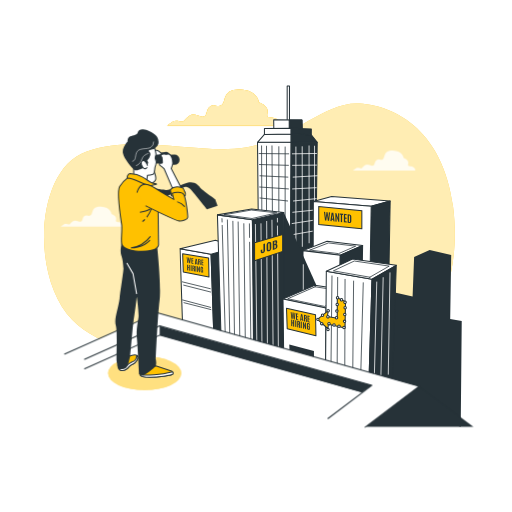
t = 0.00 s
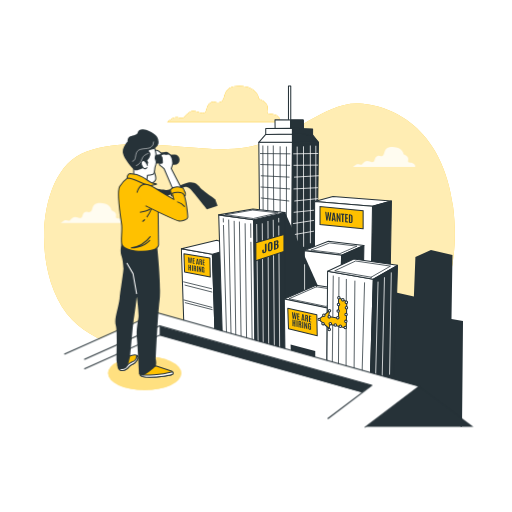
t = 0.26 s
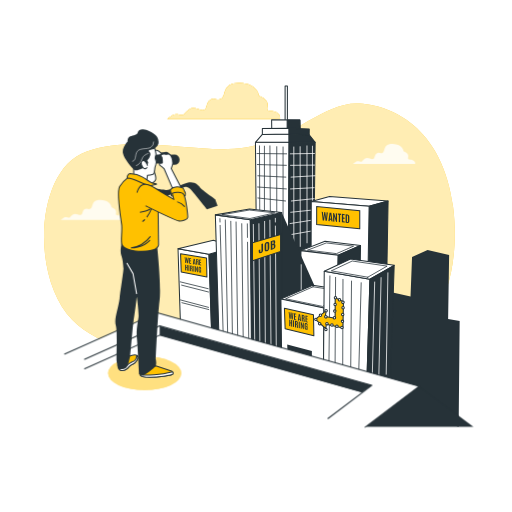
t = 0.49 s
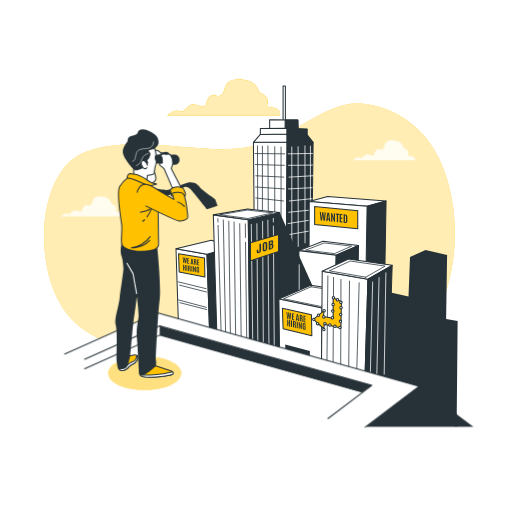
t = 0.75 s
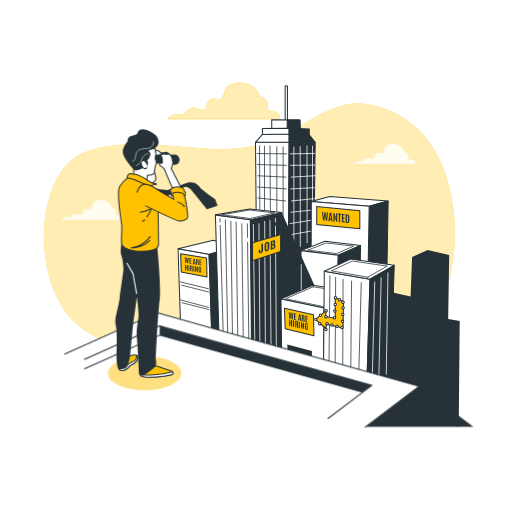
t = 1.01 s
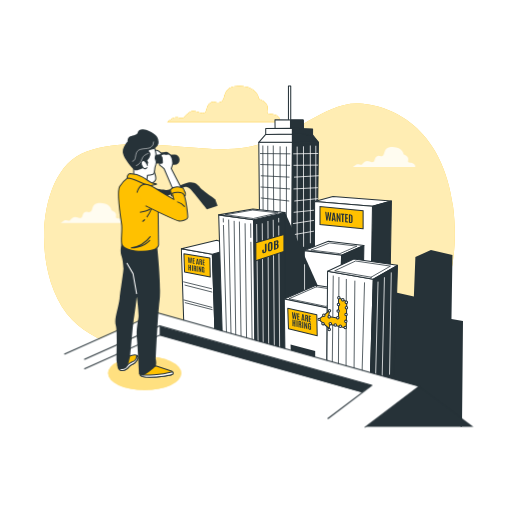
t = 1.24 s

The animated SVG that drew these frames (rendered in a browser with its animation timeline set to each time). Animation: 2 CSS @keyframes rules; one cycle of 1.50 s, repeats indefinitely.

<svg class="animated" id="freepik_stories-job-hunt" xmlns="http://www.w3.org/2000/svg" viewBox="0 0 500 500" version="1.1" xmlns:xlink="http://www.w3.org/1999/xlink" xmlns:svgjs="http://svgjs.com/svgjs"><style>svg#freepik_stories-job-hunt:not(.animated) .animable {opacity: 0;}svg#freepik_stories-job-hunt.animated #freepik--Clouds--inject-252 {animation: 1.5s Infinite  linear floating;animation-delay: 0s;}svg#freepik_stories-job-hunt.animated #freepik--Buildings--inject-252 {animation: 1.5s Infinite  linear shake;animation-delay: 0s;}            @keyframes floating {                0% {                    opacity: 1;                    transform: translateY(0px);                }                50% {                    transform: translateY(-10px);                }                100% {                    opacity: 1;                    transform: translateY(0px);                }            }                    @keyframes shake {                10%, 90% {                    transform: translate3d(-1px, 0, 0);                  }                  20%, 80% {                    transform: translate3d(2px, 0, 0);                  }                  30%, 50%, 70% {                    transform: translate3d(-4px, 0, 0);                  }                  40%, 60% {                    transform: translate3d(4px, 0, 0);                  }            }        </style><g id="freepik--background-simple--inject-252" class="animable" style="transform-origin: 243.57px 224.724px;"><path d="M415.34,324.94s37.13-44.87,27.13-123S381.07,101.26,348.23,101,284,136.83,239.7,144.11,134,130.72,84.06,148.2,29.8,270.79,70.5,312.18,197.58,351.94,249,341.55,377.5,372.69,415.34,324.94Z" style="fill: rgb(255, 193, 0); transform-origin: 243.57px 224.724px;" id="el3tw4mazhpm2" class="animable"></path><g id="elo5ku9m0ykzr"><path d="M415.34,324.94s37.13-44.87,27.13-123S381.07,101.26,348.23,101,284,136.83,239.7,144.11,134,130.72,84.06,148.2,29.8,270.79,70.5,312.18,197.58,351.94,249,341.55,377.5,372.69,415.34,324.94Z" style="fill: rgb(255, 255, 255); opacity: 0.7; transform-origin: 243.57px 224.724px;" class="animable"></path></g></g><g id="freepik--Clouds--inject-252" class="animable" style="transform-origin: 232.388px 154.284px;"><path d="M269.83,116.11c-4.79-2.61-7-.44-8.71-2.61s4.79-7.84-8.27-13.49c0,0-.87-12.19-18.71-12.63s-13.06,12.19-17.85,15.24-6.09-1.74-10.88,1.3-2.61,9.14-6.53,10-9.14-3.91-13.92-.87-4.79,5.66-7,5.66-6.53-1.74-9.14,0-5.66,3.92-5.66,3.92H273.31S274.61,118.72,269.83,116.11Z" style="fill: rgb(255, 193, 0); transform-origin: 218.316px 104.999px;" id="elee8oammff9m" class="animable"></path><path d="M269.83,116.11c-4.79-2.61-7-.44-8.71-2.61s4.79-7.84-8.27-13.49c0,0-.87-12.19-18.71-12.63s-13.06,12.19-17.85,15.24-6.09-1.74-10.88,1.3-2.61,9.14-6.53,10-9.14-3.91-13.92-.87-4.79,5.66-7,5.66-6.53-1.74-9.14,0-5.66,3.92-5.66,3.92H273.31S274.61,118.72,269.83,116.11Z" style="fill: rgb(255, 193, 0); transform-origin: 218.316px 104.999px;" id="elbapdtd4f00s" class="animable"></path><g id="el6met41i3gm8"><path d="M269.83,116.11c-4.79-2.61-7-.44-8.71-2.61s4.79-7.84-8.27-13.49c0,0-.87-12.19-18.71-12.63s-13.06,12.19-17.85,15.24-6.09-1.74-10.88,1.3-2.61,9.14-6.53,10-9.14-3.91-13.92-.87-4.79,5.66-7,5.66-6.53-1.74-9.14,0-5.66,3.92-5.66,3.92H273.31S274.61,118.72,269.83,116.11Z" style="fill: rgb(255, 255, 255); opacity: 0.7; transform-origin: 218.316px 104.999px;" class="animable"></path></g><g id="el09awaot0rjyi"><path d="M403.41,163c-2.64-1.45-3.84-.24-4.8-1.45s2.64-4.32-4.57-7.45c0,0-.48-6.73-10.34-7s-7.21,6.73-9.85,8.42-3.37-1-6,.72-1.44,5-3.61,5.53-5.05-2.17-7.69-.49-2.64,3.13-3.85,3.13-3.6-1-5,0-3.13,2.16-3.13,2.16h60.82S406.06,164.39,403.41,163Z" style="fill: rgb(255, 255, 255); opacity: 0.8; transform-origin: 375.018px 156.831px;" class="animable"></path></g><g id="elcaqo286jn57"><path d="M118.2,217.63c-2.64-1.44-3.85-.24-4.81-1.44s2.65-4.33-4.56-7.46c0,0-.48-6.73-10.34-7s-7.21,6.73-9.86,8.42-3.36-1-6,.72-1.45,5-3.61,5.53-5-2.17-7.69-.48-2.65,3.12-3.85,3.12-3.6-1-5.05,0-3.12,2.16-3.12,2.16h60.81S120.85,219.07,118.2,217.63Z" style="fill: rgb(255, 255, 255); opacity: 0.8; transform-origin: 89.7611px 211.461px;" class="animable"></path></g></g><g id="freepik--Buildings--inject-252" class="animable" style="transform-origin: 313.38px 250.39px;"><polygon points="253.09 305.53 251.48 139 284.33 138.68 283.37 311.01 253.09 305.53" style="fill: rgb(255, 255, 255); stroke: rgb(38, 50, 56); stroke-linecap: round; stroke-linejoin: round; transform-origin: 267.905px 224.845px;" id="elofpcvvc27zk" class="animable"></polygon><line x1="255.44" y1="142.46" x2="255.7" y2="210.46" style="fill: none; stroke: rgb(38, 50, 56); stroke-linecap: round; stroke-linejoin: round; stroke-width: 0.75px; transform-origin: 255.57px 176.46px;" id="el7yrbijqi8ro" class="animable"></line><line x1="260.26" y1="142.72" x2="260.26" y2="225.45" style="fill: none; stroke: rgb(38, 50, 56); stroke-linecap: round; stroke-linejoin: round; stroke-width: 0.75px; transform-origin: 260.26px 184.085px;" id="elfy51tcngj5a" class="animable"></line><line x1="265.61" y1="142.46" x2="266.15" y2="226.52" style="fill: none; stroke: rgb(38, 50, 56); stroke-linecap: round; stroke-linejoin: round; stroke-width: 0.75px; transform-origin: 265.88px 184.49px;" id="elngb4jcb358" class="animable"></line><line x1="272.3" y1="143.26" x2="272.3" y2="225.45" style="fill: none; stroke: rgb(38, 50, 56); stroke-linecap: round; stroke-linejoin: round; stroke-width: 0.75px; transform-origin: 272.3px 184.355px;" id="elwkzcth88l1p" class="animable"></line><line x1="278.46" y1="143.53" x2="278.46" y2="286.77" style="fill: none; stroke: rgb(38, 50, 56); stroke-linecap: round; stroke-linejoin: round; stroke-width: 0.75px; transform-origin: 278.46px 215.15px;" id="elxlhao36jp7h" class="animable"></line><line x1="253.03" y1="149.95" x2="281.94" y2="150.22" style="fill: none; stroke: rgb(38, 50, 56); stroke-linecap: round; stroke-linejoin: round; stroke-width: 0.75px; transform-origin: 267.485px 150.085px;" id="el7tc3vwpve7n" class="animable"></line><line x1="253.3" y1="160.66" x2="281.68" y2="161.46" style="fill: none; stroke: rgb(38, 50, 56); stroke-linecap: round; stroke-linejoin: round; stroke-width: 0.75px; transform-origin: 267.49px 161.06px;" id="elw77h3etc2b" class="animable"></line><line x1="253.83" y1="171.64" x2="281.14" y2="172.98" style="fill: none; stroke: rgb(38, 50, 56); stroke-linecap: round; stroke-linejoin: round; stroke-width: 0.75px; transform-origin: 267.485px 172.31px;" id="eldb951sihear" class="animable"></line><line x1="253.56" y1="182.62" x2="281.68" y2="184.49" style="fill: none; stroke: rgb(38, 50, 56); stroke-linecap: round; stroke-linejoin: round; stroke-width: 0.75px; transform-origin: 267.62px 183.555px;" id="el48p8jakcfju" class="animable"></line><line x1="253.83" y1="193.33" x2="280.87" y2="196.27" style="fill: none; stroke: rgb(38, 50, 56); stroke-linecap: round; stroke-linejoin: round; stroke-width: 0.75px; transform-origin: 267.35px 194.8px;" id="elfxmxxvbmgxs" class="animable"></line><polygon points="284.33 138.68 309.78 139 307.85 293.94 283.37 311.01 284.33 138.68" style="fill: rgb(38, 50, 56); stroke: rgb(38, 50, 56); stroke-linecap: round; stroke-linejoin: round; transform-origin: 296.575px 224.845px;" id="el85565wid85q" class="animable"></polygon><line x1="307.16" y1="142.72" x2="307.16" y2="225.45" style="fill: none; stroke: rgb(255, 255, 255); stroke-linecap: round; stroke-linejoin: round; stroke-width: 0.75px; transform-origin: 307.16px 184.085px;" id="el82zw8wynwrr" class="animable"></line><line x1="301.81" y1="142.46" x2="301.87" y2="237.15" style="fill: none; stroke: rgb(255, 255, 255); stroke-linecap: round; stroke-linejoin: round; stroke-width: 0.75px; transform-origin: 301.84px 189.805px;" id="el764ccaqfoj4" class="animable"></line><line x1="295.12" y1="143.26" x2="295.25" y2="240.62" style="fill: none; stroke: rgb(255, 255, 255); stroke-linecap: round; stroke-linejoin: round; stroke-width: 0.75px; transform-origin: 295.185px 191.94px;" id="el9kfhq4lf8gu" class="animable"></line><line x1="288.96" y1="143.53" x2="288.96" y2="286.77" style="fill: none; stroke: rgb(255, 255, 255); stroke-linecap: round; stroke-linejoin: round; stroke-width: 0.75px; transform-origin: 288.96px 215.15px;" id="elje7rsui4h6" class="animable"></line><line x1="309.11" y1="149.89" x2="285.48" y2="150.22" style="fill: none; stroke: rgb(255, 255, 255); stroke-linecap: round; stroke-linejoin: round; stroke-width: 0.75px; transform-origin: 297.295px 150.055px;" id="elhxm4gaf8lds" class="animable"></line><line x1="309.11" y1="161.23" x2="285.74" y2="161.46" style="fill: none; stroke: rgb(255, 255, 255); stroke-linecap: round; stroke-linejoin: round; stroke-width: 0.75px; transform-origin: 297.425px 161.345px;" id="elvpv4bbdjdcm" class="animable"></line><line x1="309.74" y1="171.62" x2="286.28" y2="172.98" style="fill: none; stroke: rgb(255, 255, 255); stroke-linecap: round; stroke-linejoin: round; stroke-width: 0.75px; transform-origin: 298.01px 172.3px;" id="elrsbsofvt1z" class="animable"></line><line x1="308.8" y1="183.28" x2="285.74" y2="184.49" style="fill: none; stroke: rgb(255, 255, 255); stroke-linecap: round; stroke-linejoin: round; stroke-width: 0.75px; transform-origin: 297.27px 183.885px;" id="el8nhvxz5uibg" class="animable"></line><line x1="308.8" y1="193.99" x2="286.55" y2="196.27" style="fill: none; stroke: rgb(255, 255, 255); stroke-linecap: round; stroke-linejoin: round; stroke-width: 0.75px; transform-origin: 297.675px 195.13px;" id="elwebo2mi3bcf" class="animable"></line><line x1="308.17" y1="205.02" x2="285.92" y2="207.3" style="fill: none; stroke: rgb(255, 255, 255); stroke-linecap: round; stroke-linejoin: round; stroke-width: 0.75px; transform-origin: 297.045px 206.16px;" id="elp4e9v43gtu" class="animable"></line><line x1="308.17" y1="214.78" x2="285.29" y2="218.32" style="fill: none; stroke: rgb(255, 255, 255); stroke-linecap: round; stroke-linejoin: round; stroke-width: 0.75px; transform-origin: 296.73px 216.55px;" id="el3jwjmdh68i4" class="animable"></line><line x1="307.16" y1="225.45" x2="284.66" y2="229.35" style="fill: none; stroke: rgb(255, 255, 255); stroke-linecap: round; stroke-linejoin: round; stroke-width: 0.75px; transform-origin: 295.91px 227.4px;" id="el4hghjqnzif5" class="animable"></line><rect x="280.45" y="84" width="2.23" height="35.12" style="fill: rgb(255, 255, 255); stroke: rgb(38, 50, 56); stroke-linecap: round; stroke-linejoin: round; transform-origin: 281.565px 101.56px;" id="elqrgmv49591q" class="animable"></rect><polygon points="267.39 125.27 267.28 116.86 294.84 117.3 295.06 125.83 267.39 125.27" style="fill: rgb(255, 255, 255); stroke: rgb(38, 50, 56); stroke-linecap: round; stroke-linejoin: round; transform-origin: 281.17px 121.345px;" id="elruni34z3hzh" class="animable"></polygon><polygon points="282.44 125.49 282.44 117.3 294.84 117.3 295.06 125.83 282.44 125.49" style="fill: rgb(38, 50, 56); stroke: rgb(38, 50, 56); stroke-linecap: round; stroke-linejoin: round; transform-origin: 288.75px 121.565px;" id="ellp1t25m2y2q" class="animable"></polygon><polygon points="251.48 139 258.24 131.27 284.33 130.95 284.33 138.68 251.48 139" style="fill: rgb(255, 255, 255); stroke: rgb(38, 50, 56); stroke-linecap: round; stroke-linejoin: round; transform-origin: 267.905px 134.975px;" id="el8si94hc1fil" class="animable"></polygon><polygon points="284.33 130.95 303.98 131.59 309.78 139 284.33 138.68 284.33 130.95" style="fill: rgb(38, 50, 56); stroke: rgb(38, 50, 56); stroke-linecap: round; stroke-linejoin: round; transform-origin: 297.055px 134.975px;" id="eldg8ktkdjnw" class="animable"></polygon><polygon points="258.24 131.27 258.24 125.47 284.32 125.27 284.33 130.95 258.24 131.27" style="fill: rgb(255, 255, 255); stroke: rgb(38, 50, 56); stroke-linecap: round; stroke-linejoin: round; transform-origin: 271.285px 128.27px;" id="el59qe6wiyv0l" class="animable"></polygon><polygon points="284.32 125.27 304.02 125.94 303.98 131.59 284.33 130.95 284.32 125.27" style="fill: rgb(38, 50, 56); stroke: rgb(38, 50, 56); stroke-linecap: round; stroke-linejoin: round; transform-origin: 294.17px 128.43px;" id="el0ix8yex1nmt9" class="animable"></polygon><polygon points="383.36 285.14 402.94 289.54 404.41 250.88 419.58 244.02 440.63 248.92 439.65 311.57 450.91 313.53 449.93 416.78 394.62 399.19 350.08 385.97 383.36 285.14" style="fill: rgb(38, 50, 56); transform-origin: 400.495px 330.4px;" id="elpfbsvhpl14r" class="animable"></polygon><polygon points="305.99 196.7 362.5 201.49 381.02 196.38 323.87 191.91 305.99 196.7" style="fill: rgb(255, 255, 255); stroke: rgb(38, 50, 56); stroke-linecap: round; stroke-linejoin: round; transform-origin: 343.505px 196.7px;" id="elzbu5c9b68dd" class="animable"></polygon><polygon points="362.5 201.49 360.9 295.35 379.42 286.73 381.02 196.38 362.5 201.49" style="fill: rgb(38, 50, 56); stroke: rgb(38, 50, 56); stroke-linecap: round; stroke-linejoin: round; transform-origin: 370.96px 245.865px;" id="eldycbx8ntcl6" class="animable"></polygon><polygon points="305.99 196.7 305.67 283.54 360.9 295.35 362.5 201.49 305.99 196.7" style="fill: rgb(255, 255, 255); stroke: rgb(38, 50, 56); stroke-linecap: round; stroke-linejoin: round; transform-origin: 334.085px 246.025px;" id="el7f5912ft8ir" class="animable"></polygon><polygon points="353.36 223.31 311.27 219.23 311.27 201.77 353.36 205.85 353.36 223.31" style="fill: rgb(255, 193, 0); stroke: rgb(38, 50, 56); stroke-miterlimit: 10; transform-origin: 332.315px 212.54px;" id="elqbpyan1ew9c" class="animable"></polygon><text transform="matrix(1, 0.1, 0, 1, 316.07, 215.16)" style="font-size:9.638489723205566px;fill:#263238;font-family:Antonio-Bold, Antonio;font-weight:700"><tspan style="letter-spacing:-0.013203868959433599em">W</tspan><tspan x="6.41" y="0">ANTED</tspan></text><polygon points="295.93 244.75 332.33 249.3 354.12 239.72 319.4 235.65 295.93 244.75" style="fill: rgb(255, 255, 255); stroke: rgb(38, 50, 56); stroke-linecap: round; stroke-linejoin: round; transform-origin: 325.025px 242.475px;" id="elng1zm0vwzys" class="animable"></polygon><polygon points="302.69 244.22 330.63 247.71 347.36 240.36 320.71 237.23 302.69 244.22" style="fill: rgb(255, 255, 255); stroke: rgb(38, 50, 56); stroke-linecap: round; stroke-linejoin: round; stroke-width: 0.75px; transform-origin: 325.025px 242.47px;" id="eloc39jlq48nq" class="animable"></polygon><polygon points="295.93 244.75 294.98 318.5 330.41 328.07 332.33 249.3 295.93 244.75" style="fill: rgb(255, 255, 255); stroke: rgb(38, 50, 56); stroke-linecap: round; stroke-linejoin: round; transform-origin: 313.655px 286.41px;" id="elnfp0zl1i1im" class="animable"></polygon><polygon points="332.33 249.3 354.12 239.72 352.68 318.26 330.41 328.07 332.33 249.3" style="fill: rgb(38, 50, 56); stroke: rgb(38, 50, 56); stroke-linecap: round; stroke-linejoin: round; transform-origin: 342.265px 283.895px;" id="elqomcibv5xd" class="animable"></polygon><polygon points="209.22 339.66 206.12 248.25 175.85 242.82 178.76 331.87 209.22 339.66" style="fill: rgb(255, 255, 255); stroke: rgb(38, 50, 56); stroke-linecap: round; stroke-linejoin: round; transform-origin: 192.535px 291.24px;" id="el5eym11mkkbq" class="animable"></polygon><line x1="178.06" y1="275.25" x2="205.37" y2="281.95" style="fill: none; stroke: rgb(38, 50, 56); stroke-linecap: round; stroke-linejoin: round; stroke-width: 0.75px; transform-origin: 191.715px 278.6px;" id="el5r1p6qjgjak" class="animable"></line><line x1="179.4" y1="278.47" x2="205.64" y2="285.16" style="fill: none; stroke: rgb(38, 50, 56); stroke-linecap: round; stroke-linejoin: round; stroke-width: 0.75px; transform-origin: 192.52px 281.815px;" id="elnz3r5hb62oo" class="animable"></line><line x1="179.67" y1="295.6" x2="205.91" y2="302.29" style="fill: none; stroke: rgb(38, 50, 56); stroke-linecap: round; stroke-linejoin: round; stroke-width: 0.75px; transform-origin: 192.79px 298.945px;" id="elq7ddeaqfkw8" class="animable"></line><line x1="178.33" y1="292.92" x2="205.64" y2="300.15" style="fill: none; stroke: rgb(38, 50, 56); stroke-linecap: round; stroke-linejoin: round; stroke-width: 0.75px; transform-origin: 191.985px 296.535px;" id="el1ls9ac8xbqz" class="animable"></line><polygon points="206.12 248.25 230.96 241.27 232.12 320.47 209.22 339.66 206.12 248.25" style="fill: rgb(38, 50, 56); stroke: rgb(38, 50, 56); stroke-linecap: round; stroke-linejoin: round; transform-origin: 219.12px 290.465px;" id="el934hyftvii6" class="animable"></polygon><polygon points="175.85 242.82 210.39 234.67 230.96 241.27 206.12 248.25 175.85 242.82" style="fill: rgb(255, 255, 255); stroke: rgb(38, 50, 56); stroke-linecap: round; stroke-linejoin: round; transform-origin: 203.405px 241.46px;" id="elvwqgyo0cbw" class="animable"></polygon><polygon points="178.37 247.87 203.73 252.05 204.08 270.46 179 265.71 178.37 247.87" style="fill: rgb(255, 193, 0); stroke: rgb(38, 50, 56); stroke-linecap: round; stroke-linejoin: round; transform-origin: 191.225px 259.165px;" id="el58e3cowsele" class="animable"></polygon><text transform="matrix(1.01, 0.16, 0, 1, 182.16, 256.68)" style="font-size:6.425660133361816px;fill:#263238;font-family:Antonio-Bold, Antonio;font-weight:700">WE ARE<tspan x="0.24" y="7.1">HIRING</tspan></text><polygon points="212.33 209.84 216.15 339.17 248.35 348.09 246.48 214.49 212.33 209.84" style="fill: rgb(255, 255, 255); stroke: rgb(38, 50, 56); stroke-linecap: round; stroke-linejoin: round; transform-origin: 230.34px 278.965px;" id="elflnhbcim70b" class="animable"></polygon><line x1="216.98" y1="220.1" x2="220.08" y2="330.36" style="fill: none; stroke: rgb(38, 50, 56); stroke-linecap: round; stroke-linejoin: round; stroke-width: 0.75px; transform-origin: 218.53px 275.23px;" id="eltwyn5fobzo9" class="animable"></line><line x1="216.79" y1="213.52" x2="216.89" y2="216.81" style="fill: none; stroke: rgb(38, 50, 56); stroke-linecap: round; stroke-linejoin: round; stroke-width: 0.75px; transform-origin: 216.84px 215.165px;" id="elk6fmw329shr" class="animable"></line><line x1="222.06" y1="214.81" x2="224.45" y2="331.13" style="fill: none; stroke: rgb(38, 50, 56); stroke-linecap: round; stroke-linejoin: round; stroke-width: 0.75px; transform-origin: 223.255px 272.97px;" id="el4tunm9vsjta" class="animable"></line><line x1="227.41" y1="216.09" x2="229.07" y2="332.67" style="fill: none; stroke: rgb(38, 50, 56); stroke-linecap: round; stroke-linejoin: round; stroke-width: 0.75px; transform-origin: 228.24px 274.38px;" id="elc4knqy6jy3p" class="animable"></line><line x1="232.55" y1="216.74" x2="234.21" y2="333.18" style="fill: none; stroke: rgb(38, 50, 56); stroke-linecap: round; stroke-linejoin: round; stroke-width: 0.75px; transform-origin: 233.38px 274.96px;" id="elhp78mesi5a4" class="animable"></line><line x1="238.11" y1="218.45" x2="239.6" y2="335.5" style="fill: none; stroke: rgb(38, 50, 56); stroke-linecap: round; stroke-linejoin: round; stroke-width: 0.75px; transform-origin: 238.855px 276.975px;" id="elv4a0c22cbb" class="animable"></line><line x1="243.75" y1="236.57" x2="245" y2="335.75" style="fill: none; stroke: rgb(38, 50, 56); stroke-linecap: round; stroke-linejoin: round; stroke-width: 0.75px; transform-origin: 244.375px 286.16px;" id="elvkuieuh627" class="animable"></line><line x1="243.57" y1="218.58" x2="243.7" y2="231.87" style="fill: none; stroke: rgb(38, 50, 56); stroke-linecap: round; stroke-linejoin: round; stroke-width: 0.75px; transform-origin: 243.635px 225.225px;" id="eljnbygx7ah" class="animable"></line><polygon points="277.14 207.51 313.88 289.48 313.88 366.92 272.4 349.77 277.14 207.51" style="fill: rgb(38, 50, 56); transform-origin: 293.14px 287.215px;" id="els0gk88w3hzm" class="animable"></polygon><line x1="296.18" y1="258.5" x2="296.18" y2="282.84" style="fill: none; stroke: rgb(255, 255, 255); stroke-linecap: round; stroke-linejoin: round; stroke-width: 0.75px; transform-origin: 296.18px 270.67px;" id="els5e7et1ym" class="animable"></line><polygon points="246.48 214.49 277.14 207.51 277.14 355.6 247.65 348.17 246.48 214.49" style="fill: rgb(38, 50, 56); stroke: rgb(38, 50, 56); stroke-linecap: round; stroke-linejoin: round; transform-origin: 261.81px 281.555px;" id="eljhjvds3t5f" class="animable"></polygon><line x1="270.96" y1="220.73" x2="271.86" y2="343.44" style="fill: none; stroke: rgb(255, 255, 255); stroke-linecap: round; stroke-linejoin: round; stroke-width: 0.75px; transform-origin: 271.41px 282.085px;" id="elkzjccwwf6la" class="animable"></line><line x1="270.92" y1="213.18" x2="270.94" y2="216.81" style="fill: none; stroke: rgb(255, 255, 255); stroke-linecap: round; stroke-linejoin: round; stroke-width: 0.75px; transform-origin: 270.93px 214.995px;" id="elvs3l5tiphyg" class="animable"></line><line x1="265.57" y1="215.02" x2="266.71" y2="342.67" style="fill: none; stroke: rgb(255, 255, 255); stroke-linecap: round; stroke-linejoin: round; stroke-width: 0.75px; transform-origin: 266.14px 278.845px;" id="elhr1dibhbfe7" class="animable"></line><line x1="260.43" y1="216.2" x2="261.17" y2="342.67" style="fill: none; stroke: rgb(255, 255, 255); stroke-linecap: round; stroke-linejoin: round; stroke-width: 0.75px; transform-origin: 260.8px 279.435px;" id="elgsxbm9yachj" class="animable"></line><line x1="254.86" y1="218.49" x2="255.83" y2="340" style="fill: none; stroke: rgb(255, 255, 255); stroke-linecap: round; stroke-linejoin: round; stroke-width: 0.75px; transform-origin: 255.345px 279.245px;" id="el4g5db8yarhn" class="animable"></line><line x1="249.41" y1="219.19" x2="250.86" y2="338.66" style="fill: none; stroke: rgb(255, 255, 255); stroke-linecap: round; stroke-linejoin: round; stroke-width: 0.75px; transform-origin: 250.135px 278.925px;" id="elzfk0mqdbkil" class="animable"></line><polygon points="212.33 209.84 245.71 204.01 277.14 207.51 246.48 214.49 212.33 209.84" style="fill: rgb(255, 255, 255); stroke: rgb(38, 50, 56); stroke-linecap: round; stroke-linejoin: round; transform-origin: 244.735px 209.25px;" id="ele8z7j9szim5" class="animable"></polygon><polygon points="219.09 209.71 245.5 205.11 270.38 207.87 246.12 213.4 219.09 209.71" style="fill: rgb(255, 255, 255); stroke: rgb(38, 50, 56); stroke-linecap: round; stroke-linejoin: round; stroke-width: 0.75px; transform-origin: 244.735px 209.255px;" id="elf6kkbw5qlbs" class="animable"></polygon><polygon points="248.6 237.17 276.04 229.06 276.04 245.59 248.6 254.63 248.6 237.17" style="fill: rgb(255, 193, 0); stroke: rgb(38, 50, 56); stroke-miterlimit: 10; transform-origin: 262.32px 241.845px;" id="elny4ibl1irnh" class="animable"></polygon><text transform="matrix(1.19, -0.37, 0.01, 1, 254.27, 247.89)" style="font-size:10.076800346374512px;fill:#263238;font-family:Antonio-Bold, Antonio;font-weight:700">JOB</text><polygon points="307.41 278.52 276.37 292.11 318.38 300.83 343.11 283.96 307.41 278.52" style="fill: rgb(255, 255, 255); stroke: rgb(38, 50, 56); stroke-linecap: round; stroke-linejoin: round; transform-origin: 309.74px 289.675px;" id="elvn4xc161u4g" class="animable"></polygon><polygon points="307.73 280.07 281 291.77 317.18 299.28 338.48 284.75 307.73 280.07" style="fill: rgb(255, 255, 255); stroke: rgb(38, 50, 56); stroke-linecap: round; stroke-linejoin: round; stroke-width: 0.75px; transform-origin: 309.74px 289.675px;" id="elrpxhewi901a" class="animable"></polygon><polygon points="276.37 292.11 277.14 355.6 317.89 365.69 318.38 300.83 276.37 292.11" style="fill: rgb(255, 255, 255); stroke: rgb(38, 50, 56); stroke-linecap: round; stroke-linejoin: round; transform-origin: 297.375px 328.9px;" id="elpu6qsodmu3" class="animable"></polygon><polygon points="282.87 347.03 282.51 336.41 306.59 342.78 306.59 353.4 282.87 347.03" style="fill: rgb(38, 50, 56); transform-origin: 294.55px 344.905px;" id="el67l3w9of36x" class="animable"></polygon><polygon points="279.78 301.08 308.15 307.32 308.54 327.94 280.48 321.08 279.78 301.08" style="fill: rgb(255, 193, 0); stroke: rgb(38, 50, 56); stroke-linecap: round; stroke-linejoin: round; transform-origin: 294.16px 314.51px;" id="elkaiqmqxmoz" class="animable"></polygon><text transform="matrix(1, 0.21, 0, 1, 283.65, 311.12)" style="font-size:7.496600151062012px;fill:#263238;font-family:Antonio-Bold, Antonio;font-weight:700">WE ARE<tspan x="0.28" y="7.1">HIRING</tspan></text><polygon points="318.67 264.94 317.89 365.69 360.19 377.33 363.3 272.7 318.67 264.94" style="fill: rgb(255, 255, 255); stroke: rgb(38, 50, 56); stroke-linecap: round; stroke-linejoin: round; transform-origin: 340.595px 321.135px;" id="elr8wnin3n8so" class="animable"></polygon><line x1="324.2" y1="269.48" x2="323.23" y2="357.3" style="fill: none; stroke: rgb(38, 50, 56); stroke-linecap: round; stroke-linejoin: round; stroke-width: 0.75px; transform-origin: 323.715px 313.39px;" id="elof7wrzjzuo" class="animable"></line><line x1="329.75" y1="270.87" x2="329.25" y2="359.78" style="fill: none; stroke: rgb(38, 50, 56); stroke-linecap: round; stroke-linejoin: round; stroke-width: 0.75px; transform-origin: 329.5px 315.325px;" id="eldznbt3mrfv" class="animable"></line><line x1="336.97" y1="272.81" x2="336.69" y2="362.61" style="fill: none; stroke: rgb(38, 50, 56); stroke-linecap: round; stroke-linejoin: round; stroke-width: 0.75px; transform-origin: 336.83px 317.71px;" id="elwgovc8hgv5n" class="animable"></line><line x1="345.31" y1="274.48" x2="344.48" y2="365.09" style="fill: none; stroke: rgb(38, 50, 56); stroke-linecap: round; stroke-linejoin: round; stroke-width: 0.75px; transform-origin: 344.895px 319.785px;" id="el94clpnyrdlh" class="animable"></line><line x1="354.75" y1="276.15" x2="352.27" y2="366.86" style="fill: none; stroke: rgb(38, 50, 56); stroke-linecap: round; stroke-linejoin: round; stroke-width: 0.75px; transform-origin: 353.51px 321.505px;" id="elxf9ipdkkqda" class="animable"></line><polygon points="363.3 272.7 386.97 259.12 344.28 252.91 318.67 264.94 363.3 272.7" style="fill: rgb(255, 255, 255); stroke: rgb(38, 50, 56); stroke-linecap: round; stroke-linejoin: round; transform-origin: 352.82px 262.805px;" id="elpxg82fwjntm" class="animable"></polygon><polygon points="361.18 270.71 380.09 259.86 346 254.91 325.54 264.51 361.18 270.71" style="fill: rgb(255, 255, 255); stroke: rgb(38, 50, 56); stroke-linecap: round; stroke-linejoin: round; stroke-width: 0.75px; transform-origin: 352.815px 262.81px;" id="elgik43x77ryj" class="animable"></polygon><polygon points="386.97 259.12 383.09 380.31 360.19 377.33 363.3 272.7 386.97 259.12" style="fill: rgb(38, 50, 56); stroke: rgb(38, 50, 56); stroke-linecap: round; stroke-linejoin: round; transform-origin: 373.58px 319.715px;" id="elw0fcrr9vzc" class="animable"></polygon><line x1="367.93" y1="275.4" x2="365.43" y2="373.23" style="fill: none; stroke: rgb(255, 255, 255); stroke-linecap: round; stroke-linejoin: round; stroke-width: 0.75px; transform-origin: 366.68px 324.315px;" id="eldqpxc8edtc7" class="animable"></line><line x1="374.19" y1="271.15" x2="371.97" y2="367.57" style="fill: none; stroke: rgb(255, 255, 255); stroke-linecap: round; stroke-linejoin: round; stroke-width: 0.75px; transform-origin: 373.08px 319.36px;" id="el9hr9phewkdn" class="animable"></line><line x1="380.85" y1="266.43" x2="379.18" y2="365.44" style="fill: none; stroke: rgb(255, 255, 255); stroke-linecap: round; stroke-linejoin: round; stroke-width: 0.75px; transform-origin: 380.015px 315.935px;" id="el80bfnv9kag9" class="animable"></line><polygon points="329.35 290.79 329.35 310.75 319.69 309.19 320.56 303.32 310.02 311.99 320.31 321.04 320.62 316.67 336.83 320.41 337.45 294.54 329.35 290.79" style="fill: rgb(255, 193, 0); stroke: rgb(38, 50, 56); stroke-linecap: round; stroke-linejoin: round; transform-origin: 323.735px 305.915px;" id="ell6rv5jyno" class="animable"></polygon><path d="M322.5,316.07a1.19,1.19,0,1,1-1.18-1.19A1.18,1.18,0,0,1,322.5,316.07Z" style="fill: rgb(255, 255, 255); stroke: rgb(38, 50, 56); stroke-linecap: round; stroke-linejoin: round; transform-origin: 321.31px 316.07px;" id="elgcgb4ncio0b" class="animable"></path><circle cx="326.18" cy="317.32" r="1.19" style="fill: rgb(255, 255, 255); stroke: rgb(38, 50, 56); stroke-linecap: round; stroke-linejoin: round; transform-origin: 326.18px 317.32px;" id="elcv5td0o3dyg" class="animable"></circle><path d="M332.24,318.56a1.19,1.19,0,1,1-1.19-1.19A1.19,1.19,0,0,1,332.24,318.56Z" style="fill: rgb(255, 255, 255); stroke: rgb(38, 50, 56); stroke-linecap: round; stroke-linejoin: round; transform-origin: 331.05px 318.56px;" id="eljcip1vxnex" class="animable"></path><path d="M337.11,319.81a1.19,1.19,0,1,1-1.19-1.19A1.19,1.19,0,0,1,337.11,319.81Z" style="fill: rgb(255, 255, 255); stroke: rgb(38, 50, 56); stroke-linecap: round; stroke-linejoin: round; transform-origin: 335.92px 319.81px;" id="el0pv3dh9qpq4b" class="animable"></path><path d="M337.67,313.81a1.19,1.19,0,1,1-1.19-1.19A1.19,1.19,0,0,1,337.67,313.81Z" style="fill: rgb(255, 255, 255); stroke: rgb(38, 50, 56); stroke-linecap: round; stroke-linejoin: round; transform-origin: 336.48px 313.81px;" id="elujqrskdvb6m" class="animable"></path><path d="M337.9,307.13a1.19,1.19,0,1,1-1.19-1.19A1.19,1.19,0,0,1,337.9,307.13Z" style="fill: rgb(255, 255, 255); stroke: rgb(38, 50, 56); stroke-linecap: round; stroke-linejoin: round; transform-origin: 336.71px 307.13px;" id="eluu7q8kmlton" class="animable"></path><path d="M338.24,300.51a1.19,1.19,0,1,1-1.19-1.19A1.19,1.19,0,0,1,338.24,300.51Z" style="fill: rgb(255, 255, 255); stroke: rgb(38, 50, 56); stroke-linecap: round; stroke-linejoin: round; transform-origin: 337.05px 300.51px;" id="elvz672rkbz2" class="animable"></path><path d="M338.12,295.13a1.19,1.19,0,1,1-1.18-1.19A1.18,1.18,0,0,1,338.12,295.13Z" style="fill: rgb(255, 255, 255); stroke: rgb(38, 50, 56); stroke-linecap: round; stroke-linejoin: round; transform-origin: 336.93px 295.13px;" id="elrlrkeuzo1id" class="animable"></path><path d="M334.73,292.75a1.19,1.19,0,1,1-1.19-1.18A1.19,1.19,0,0,1,334.73,292.75Z" style="fill: rgb(255, 255, 255); stroke: rgb(38, 50, 56); stroke-linecap: round; stroke-linejoin: round; transform-origin: 333.54px 292.76px;" id="elhw1c9y6vxyg" class="animable"></path><circle cx="329.64" cy="290.83" r="1.19" style="fill: rgb(255, 255, 255); stroke: rgb(38, 50, 56); stroke-linecap: round; stroke-linejoin: round; transform-origin: 329.64px 290.83px;" id="elt6wwn4ez9f" class="animable"></circle><path d="M330.49,297.32a1.19,1.19,0,1,1-1.19-1.19A1.19,1.19,0,0,1,330.49,297.32Z" style="fill: rgb(255, 255, 255); stroke: rgb(38, 50, 56); stroke-linecap: round; stroke-linejoin: round; transform-origin: 329.3px 297.32px;" id="el4nbq3jopkuy" class="animable"></path><path d="M330.15,303.81a1.19,1.19,0,1,1-1.19-1.19A1.18,1.18,0,0,1,330.15,303.81Z" style="fill: rgb(255, 255, 255); stroke: rgb(38, 50, 56); stroke-linecap: round; stroke-linejoin: round; transform-origin: 328.96px 303.81px;" id="el7jqayu5ze7w" class="animable"></path><path d="M329.82,310.29a1.19,1.19,0,1,1-1.19-1.19A1.19,1.19,0,0,1,329.82,310.29Z" style="fill: rgb(255, 255, 255); stroke: rgb(38, 50, 56); stroke-linecap: round; stroke-linejoin: round; transform-origin: 328.63px 310.29px;" id="elwv8r6ekq9fs" class="animable"></path><path d="M321.44,309.27a1.19,1.19,0,1,1-1.19-1.18A1.19,1.19,0,0,1,321.44,309.27Z" style="fill: rgb(255, 255, 255); stroke: rgb(38, 50, 56); stroke-linecap: round; stroke-linejoin: round; transform-origin: 320.25px 309.28px;" id="elpdsj74z8vi8" class="animable"></path><path d="M321.67,303.5a1.19,1.19,0,1,1-1.19-1.19A1.19,1.19,0,0,1,321.67,303.5Z" style="fill: rgb(255, 255, 255); stroke: rgb(38, 50, 56); stroke-linecap: round; stroke-linejoin: round; transform-origin: 320.48px 303.5px;" id="el4gnd2rymekp" class="animable"></path><path d="M311.64,311.88a1.19,1.19,0,1,1-1.19-1.19A1.19,1.19,0,0,1,311.64,311.88Z" style="fill: rgb(255, 255, 255); stroke: rgb(38, 50, 56); stroke-linecap: round; stroke-linejoin: round; transform-origin: 310.45px 311.88px;" id="elpaa075du07h" class="animable"></path><path d="M321.49,321.84a1.19,1.19,0,1,1-1.19-1.19A1.19,1.19,0,0,1,321.49,321.84Z" style="fill: rgb(255, 255, 255); stroke: rgb(38, 50, 56); stroke-linecap: round; stroke-linejoin: round; transform-origin: 320.3px 321.84px;" id="eldfltaha879" class="animable"></path><path d="M315.37,316.07a1.19,1.19,0,1,1-1.18-1.19A1.18,1.18,0,0,1,315.37,316.07Z" style="fill: rgb(255, 255, 255); stroke: rgb(38, 50, 56); stroke-linecap: round; stroke-linejoin: round; transform-origin: 314.18px 316.07px;" id="el0kvborm8yy1a" class="animable"></path><path d="M316.17,307.92a1.19,1.19,0,1,1-1.19-1.19A1.19,1.19,0,0,1,316.17,307.92Z" style="fill: rgb(255, 255, 255); stroke: rgb(38, 50, 56); stroke-linecap: round; stroke-linejoin: round; transform-origin: 314.98px 307.92px;" id="ely8tol3e9es" class="animable"></path></g><g id="freepik--Character--inject-252" class="animable" style="transform-origin: 262.73px 271.729px;"><polyline points="63.16 345.83 153.7 305.37 409.43 377.24 356.6 417.23" style="fill: rgb(255, 255, 255); stroke: rgb(38, 50, 56); stroke-linecap: round; stroke-linejoin: round; transform-origin: 236.295px 361.3px;" id="elqitxrgxvkj8" class="animable"></polyline><polyline points="82.6 350.92 155.94 318.15 363.08 376.37 320.29 408.75" style="fill: rgb(255, 255, 255); stroke: rgb(38, 50, 56); stroke-linecap: round; stroke-linejoin: round; transform-origin: 222.84px 363.45px;" id="elcq62xob812o" class="animable"></polyline><polyline points="155.94 318.15 155.94 327.3 353.61 383.17 363.08 376.37 159.08 319.33" style="fill: rgb(38, 50, 56); transform-origin: 259.51px 350.66px;" id="eldp8n372t55c" class="animable"></polyline><polyline points="82.6 360.07 155.94 327.3 353.12 382.71" style="fill: none; stroke: rgb(38, 50, 56); stroke-linecap: round; stroke-linejoin: round; transform-origin: 217.86px 355.005px;" id="elnj5vn81wh4i" class="animable"></polyline><polygon points="462.3 416.78 409.43 377.24 357.18 416.78 462.3 416.78" style="fill: rgb(38, 50, 56); transform-origin: 409.74px 397.01px;" id="eldsphl1dj0s" class="animable"></polygon><ellipse cx="141.26" cy="364.5" rx="35.73" ry="16.47" style="fill: rgb(255, 193, 0); transform-origin: 141.26px 364.5px;" id="elh5uohewk71j" class="animable"></ellipse><g id="el2rpejv0zx8f"><ellipse cx="141.26" cy="364.5" rx="35.73" ry="16.47" style="fill: rgb(255, 255, 255); opacity: 0.5; transform-origin: 141.26px 364.5px;" class="animable"></ellipse></g><path d="M150,166.24s2.5,6,2,9-7.24,5.5-8.24,6-6.24-1.75-6.24-7.5S147,161.5,150,166.24Z" style="fill: rgb(255, 255, 255); stroke: rgb(38, 50, 56); stroke-linecap: round; stroke-linejoin: round; transform-origin: 144.793px 172.955px;" id="elkoicv7t4tr" class="animable"></path><path d="M147.07,150l14.06-1.63a5,5,0,0,1,5.52,4.49h0a5,5,0,0,1-4.84,5.41l-13,.27Z" style="fill: rgb(38, 50, 56); transform-origin: 156.869px 153.44px;" id="ele7a7c3dewxq" class="animable"></path><path d="M148.73,147s3-1,5,0,3.75,2.5,3.5,3.5-1.75.75-3.75,1-4.15,1.63-4.57.57S148.73,147,148.73,147Z" style="fill: rgb(255, 255, 255); stroke: rgb(38, 50, 56); stroke-linecap: round; stroke-linejoin: round; transform-origin: 152.958px 149.51px;" id="ele0s1d5mmtmp" class="animable"></path><path d="M156.11,151.33l14.15-.36a5,5,0,0,1,5.09,5h0a5,5,0,0,1-5.31,5l-13-.91Z" style="fill: rgb(38, 50, 56); transform-origin: 165.73px 155.974px;" id="elw6vwr6fz1l" class="animable"></path><path d="M150.65,151.33l7.22.16a4.17,4.17,0,0,1,1.61,3,19.47,19.47,0,0,1-.65,5.14h-7.7a6.64,6.64,0,0,1-2.24-3.21C148.25,154.37,150.65,151.33,150.65,151.33Z" style="fill: rgb(38, 50, 56); transform-origin: 154.131px 155.48px;" id="el2v1ljcyn1nb" class="animable"></path><path d="M148,183.94s9.09,1.09,13.74,1.52,15.16-5.48,21.06-7c7-1.83,10.69,2.14,12.52,4.58S210,194.32,210,194.32l2.44,6.72-10.38,3.36s-4-4.89-10.08-12.52-8.8-11.51-13.71-8.5-11.93,8.5-17.43,7.28S148,183.94,148,183.94Z" style="fill: rgb(38, 50, 56); transform-origin: 180.22px 191.196px;" id="elmclfsb373o9" class="animable"></path><path d="M152,357.27l.72.24,14.78,4.84s1.87,1.06,1.33,2.67-16,3.47-22.17,3.47-10.15-.53-10.15-2.94S152,357.27,152,357.27Z" style="fill: rgb(255, 193, 0); stroke: rgb(38, 50, 56); stroke-linecap: round; stroke-linejoin: round; transform-origin: 152.719px 362.88px;" id="elhra01iajvew" class="animable"></path><path d="M168.86,365a2,2,0,0,0-.46-1.94,83,83,0,0,1-17.84,2.84,105.17,105.17,0,0,1-13.9.28c.69,1.85,4.48,2.29,10,2.29C152.83,368.49,168.33,366.62,168.86,365Z" style="fill: rgb(255, 255, 255); stroke: rgb(38, 50, 56); stroke-linecap: round; stroke-linejoin: round; transform-origin: 152.801px 365.765px;" id="elzoubpoqv4p" class="animable"></path><path d="M125.05,348.19s7.74-3.21,9.08-.54-1.87,6.68-3.74,7.48-3.21,1.34-4.27,2.67-4.28,4.55-7.75,4-3.48-5.07-3.21-5.88S125.05,348.19,125.05,348.19Z" style="fill: rgb(255, 193, 0); stroke: rgb(38, 50, 56); stroke-linecap: round; stroke-linejoin: round; transform-origin: 124.752px 354.226px;" id="elczggo4z76rn" class="animable"></path><path d="M133.43,347c-.22,2.17-.85,4.55-2.44,5.44-3.21,1.78-4.63,1.42-7.48,5a7.65,7.65,0,0,1-7.28,2.56l-.32.23a3.39,3.39,0,0,0,2.46,1.64c3.47.54,6.68-2.67,7.75-4s2.4-1.87,4.27-2.67,5.08-4.81,3.74-7.48A1.56,1.56,0,0,0,133.43,347Z" style="fill: rgb(255, 255, 255); stroke: rgb(38, 50, 56); stroke-linecap: round; stroke-linejoin: round; transform-origin: 125.179px 354.465px;" id="eloaxe47fw7eb" class="animable"></path><path d="M118.9,236.51s-2.14,8.82-.53,12.82,1.87,10.42,2.14,12.56-2.68,20-3.75,29.39-5.61,19.77-3.74,26.45.27,31,.81,34.73,1.6,7,2.4,7.48,3.74.8,6.15-.27,4-9.08,4.54-11.48,2.67-30.46,3.47-34.74,3.21-23.51,3.21-23.51,2.13,15.77,1.6,20-2.41,12.56-1.6,20,2.13,35.26,2.13,35.26a11.17,11.17,0,0,0,3.74,1.34c1.34,0,11.49-6.95,12.56-9.35s0-6.68,0-6.68,1.87-42.48,3.74-56.91-2.4-53.7-2.4-53.7S132.26,244.79,118.9,236.51Z" style="fill: rgb(38, 50, 56); transform-origin: 134.409px 301.525px;" id="elx6ih9x1dcin" class="animable"></path><polyline points="133.33 286.74 129.86 267.24 123.98 257.08" style="fill: none; stroke: rgb(255, 255, 255); stroke-linecap: round; stroke-linejoin: round; transform-origin: 128.655px 271.91px;" id="elzqen4e2c9gj" class="animable"></polyline><path d="M151,145a23,23,0,0,1,1.26,5.31c0,1.76-1,3-.76,4.29s2.27,3.28.51,6.56-.26,8.08-2.78,9.09a16.26,16.26,0,0,1-5.3,1l-.76,5.55-12.62-4V162.68s5.3.25,7.32-2.28,1.51-7.82,2.52-11.36,5.05-5.8,6.82-5.8S151,145,151,145Z" style="fill: rgb(255, 255, 255); stroke: rgb(38, 50, 56); stroke-linecap: round; stroke-linejoin: round; transform-origin: 141.636px 160.02px;" id="elxonykzzts9c" class="animable"></path><path d="M154.62,140.43A7.54,7.54,0,0,1,151,145c-2.53,1.52-5.81,1-5.81,2.28s2.27,1,1.51,4.29a11,11,0,0,1-3,5.3s2.28,2.78,0,3.28-2.77,3.79-5.55,4.55-5.3,2.77-7.57.75-9.6-10.35-10.61-15.9,4.55-11.36,4.55-11.36-.25-3.28,1.77-4.55,7.42-1.69,7.93-3.71c2.12-8.4,16.69-.49,19.25,3.95A9.2,9.2,0,0,1,154.62,140.43Z" style="fill: rgb(38, 50, 56); transform-origin: 137.322px 146.276px;" id="els5cj0ci257" class="animable"></path><path d="M150,138.58A6.15,6.15,0,0,1,147,144c-3.24,1.8-10.45.36-13,3.78s-.72,8.82-4.5,9.72" style="fill: none; stroke: rgb(255, 255, 255); stroke-linecap: round; stroke-linejoin: round; stroke-width: 0.5px; transform-origin: 139.751px 148.04px;" id="elpvfrtls4hj" class="animable"></path><path d="M144.46,149.92s-3.43,1.08-4.87,3.24-2.16,7.2-6.48,8.46" style="fill: none; stroke: rgb(255, 255, 255); stroke-linecap: round; stroke-linejoin: round; stroke-width: 0.5px; transform-origin: 138.785px 155.77px;" id="el4lfzibi0jk5" class="animable"></path><path d="M143.93,161.41s-2-6.06-4.8-4.54-.5,6.06,1,7.32,3.28-.5,3.28-.5" style="fill: rgb(255, 255, 255); stroke: rgb(38, 50, 56); stroke-linecap: round; stroke-linejoin: round; transform-origin: 140.87px 160.635px;" id="elbs6k6xwjep8" class="animable"></path><path d="M124.49,173.78a27.86,27.86,0,0,0-7.72,8.45c-3,5.3.9,29.93,1.91,36.49s-1.26,17.42.51,20.45,7.57,5.55,13.12,6.06,14.14-.25,17.42-1.26,5.05-3.79,5.05-5.05-.25-16.66-.25-19.95-.25-26.76-2.27-31.3a19.29,19.29,0,0,0-8.84-9.09C140.39,177.07,129,171.51,124.49,173.78Z" style="fill: rgb(255, 193, 0); stroke: rgb(38, 50, 56); stroke-linecap: round; stroke-linejoin: round; transform-origin: 135.218px 209.318px;" id="el61f8a7clk56" class="animable"></path><path d="M146.88,203.79s-2.7,2.45-10.32,3.44" style="fill: none; stroke: rgb(38, 50, 56); stroke-miterlimit: 10; transform-origin: 141.72px 205.51px;" id="ely9yuu1ot3eo" class="animable"></path><path d="M141.44,214.31a13.33,13.33,0,0,1-2.42,2" style="fill: none; stroke: rgb(38, 50, 56); stroke-miterlimit: 10; transform-origin: 140.23px 215.31px;" id="elhi0q1pdwv48" class="animable"></path><path d="M147.86,203.79a39.11,39.11,0,0,1-4.55,8.31" style="fill: none; stroke: rgb(38, 50, 56); stroke-miterlimit: 10; transform-origin: 145.585px 207.945px;" id="elcfp86o92ug8" class="animable"></path><path d="M146.63,231.05a29.14,29.14,0,0,1-18.42,11s10.81.25,17.93-7.37" style="fill: none; stroke: rgb(38, 50, 56); stroke-linecap: round; stroke-linejoin: round; transform-origin: 137.42px 236.55px;" id="el9e0rdijoxoc" class="animable"></path><path d="M126.76,169.49s7.32.51,12.12,3.28,8.08,5.56,9.84,6.06,5.05.76,4,1-2.27.51-4.79,1.26-6.06-.75-11.36-3.28-11.11-4-12.12-4S124.74,169.49,126.76,169.49Z" style="fill: rgb(255, 193, 0); stroke: rgb(38, 50, 56); stroke-linecap: round; stroke-linejoin: round; transform-origin: 138.511px 175.387px;" id="elpjlhqk8b7l" class="animable"></path><path d="M169.68,194.74s8.39,5.61,9.62,9.78" style="fill: none; stroke: rgb(38, 50, 56); stroke-linecap: round; stroke-linejoin: round; transform-origin: 174.49px 199.63px;" id="elt4ry2isfqpb" class="animable"></path><path d="M169.17,185.65,160.34,165a19.41,19.41,0,0,0-3.79-3.28,1.6,1.6,0,0,1-.51-2.53s2.53.51,2.53-.5a30.17,30.17,0,0,0-.51-5c-.25-.76-1-1.27-1-2s1.77-1.77,3.79-1.26,1.68.21,1.68.21c2.89-.64,3.45,0,4.89,2.56a14.11,14.11,0,0,1,1.26,6.31c0,1.27-1.52,5.05-1.52,5.05l10.86,21Z" style="fill: rgb(255, 255, 255); stroke: rgb(38, 50, 56); stroke-linecap: round; stroke-linejoin: round; transform-origin: 166.821px 167.972px;" id="el4fdj8s9afy1" class="animable"></path><path d="M170.18,191.46s-3.28,0-3-.76-.75-3.54-.75-4.8,2.27-2.78,5-3.28,5.81.5,6.82.76,1.26,2.27,2,3.53,1.26,2.78.76,3.79a3.94,3.94,0,0,1-2,1.51Z" style="fill: rgb(255, 193, 0); stroke: rgb(38, 50, 56); stroke-linecap: round; stroke-linejoin: round; transform-origin: 173.819px 187.346px;" id="eli91wwaivkw8" class="animable"></path><path d="M133.83,187.67s1.77-6.06,5.3-7.32,7.83.5,12.12,3.28,18.43,11.11,18.43,11.11l-1.52-6.06s9.09-2.78,11.36,1.51,3.79,19.95,3.79,22-5.3,3.78-8.58,3.53-32.32-14.64-32.32-14.64" style="fill: rgb(255, 193, 0); stroke: rgb(38, 50, 56); stroke-linecap: round; stroke-linejoin: round; transform-origin: 158.57px 197.84px;" id="elpp9x4sltji" class="animable"></path><path d="M173.4,197.16a13.53,13.53,0,0,1,6.64,4.42" style="fill: none; stroke: rgb(38, 50, 56); stroke-linecap: round; stroke-linejoin: round; transform-origin: 176.72px 199.37px;" id="elrwfhe4situq" class="animable"></path></g><defs>     <filter id="active" height="200%">         <feMorphology in="SourceAlpha" result="DILATED" operator="dilate" radius="2"></feMorphology>                <feFlood flood-color="#32DFEC" flood-opacity="1" result="PINK"></feFlood>        <feComposite in="PINK" in2="DILATED" operator="in" result="OUTLINE"></feComposite>        <feMerge>            <feMergeNode in="OUTLINE"></feMergeNode>            <feMergeNode in="SourceGraphic"></feMergeNode>        </feMerge>    </filter>    <filter id="hover" height="200%">        <feMorphology in="SourceAlpha" result="DILATED" operator="dilate" radius="2"></feMorphology>                <feFlood flood-color="#ff0000" flood-opacity="0.5" result="PINK"></feFlood>        <feComposite in="PINK" in2="DILATED" operator="in" result="OUTLINE"></feComposite>        <feMerge>            <feMergeNode in="OUTLINE"></feMergeNode>            <feMergeNode in="SourceGraphic"></feMergeNode>        </feMerge>            <feColorMatrix type="matrix" values="0   0   0   0   0                0   1   0   0   0                0   0   0   0   0                0   0   0   1   0 "></feColorMatrix>    </filter></defs></svg>